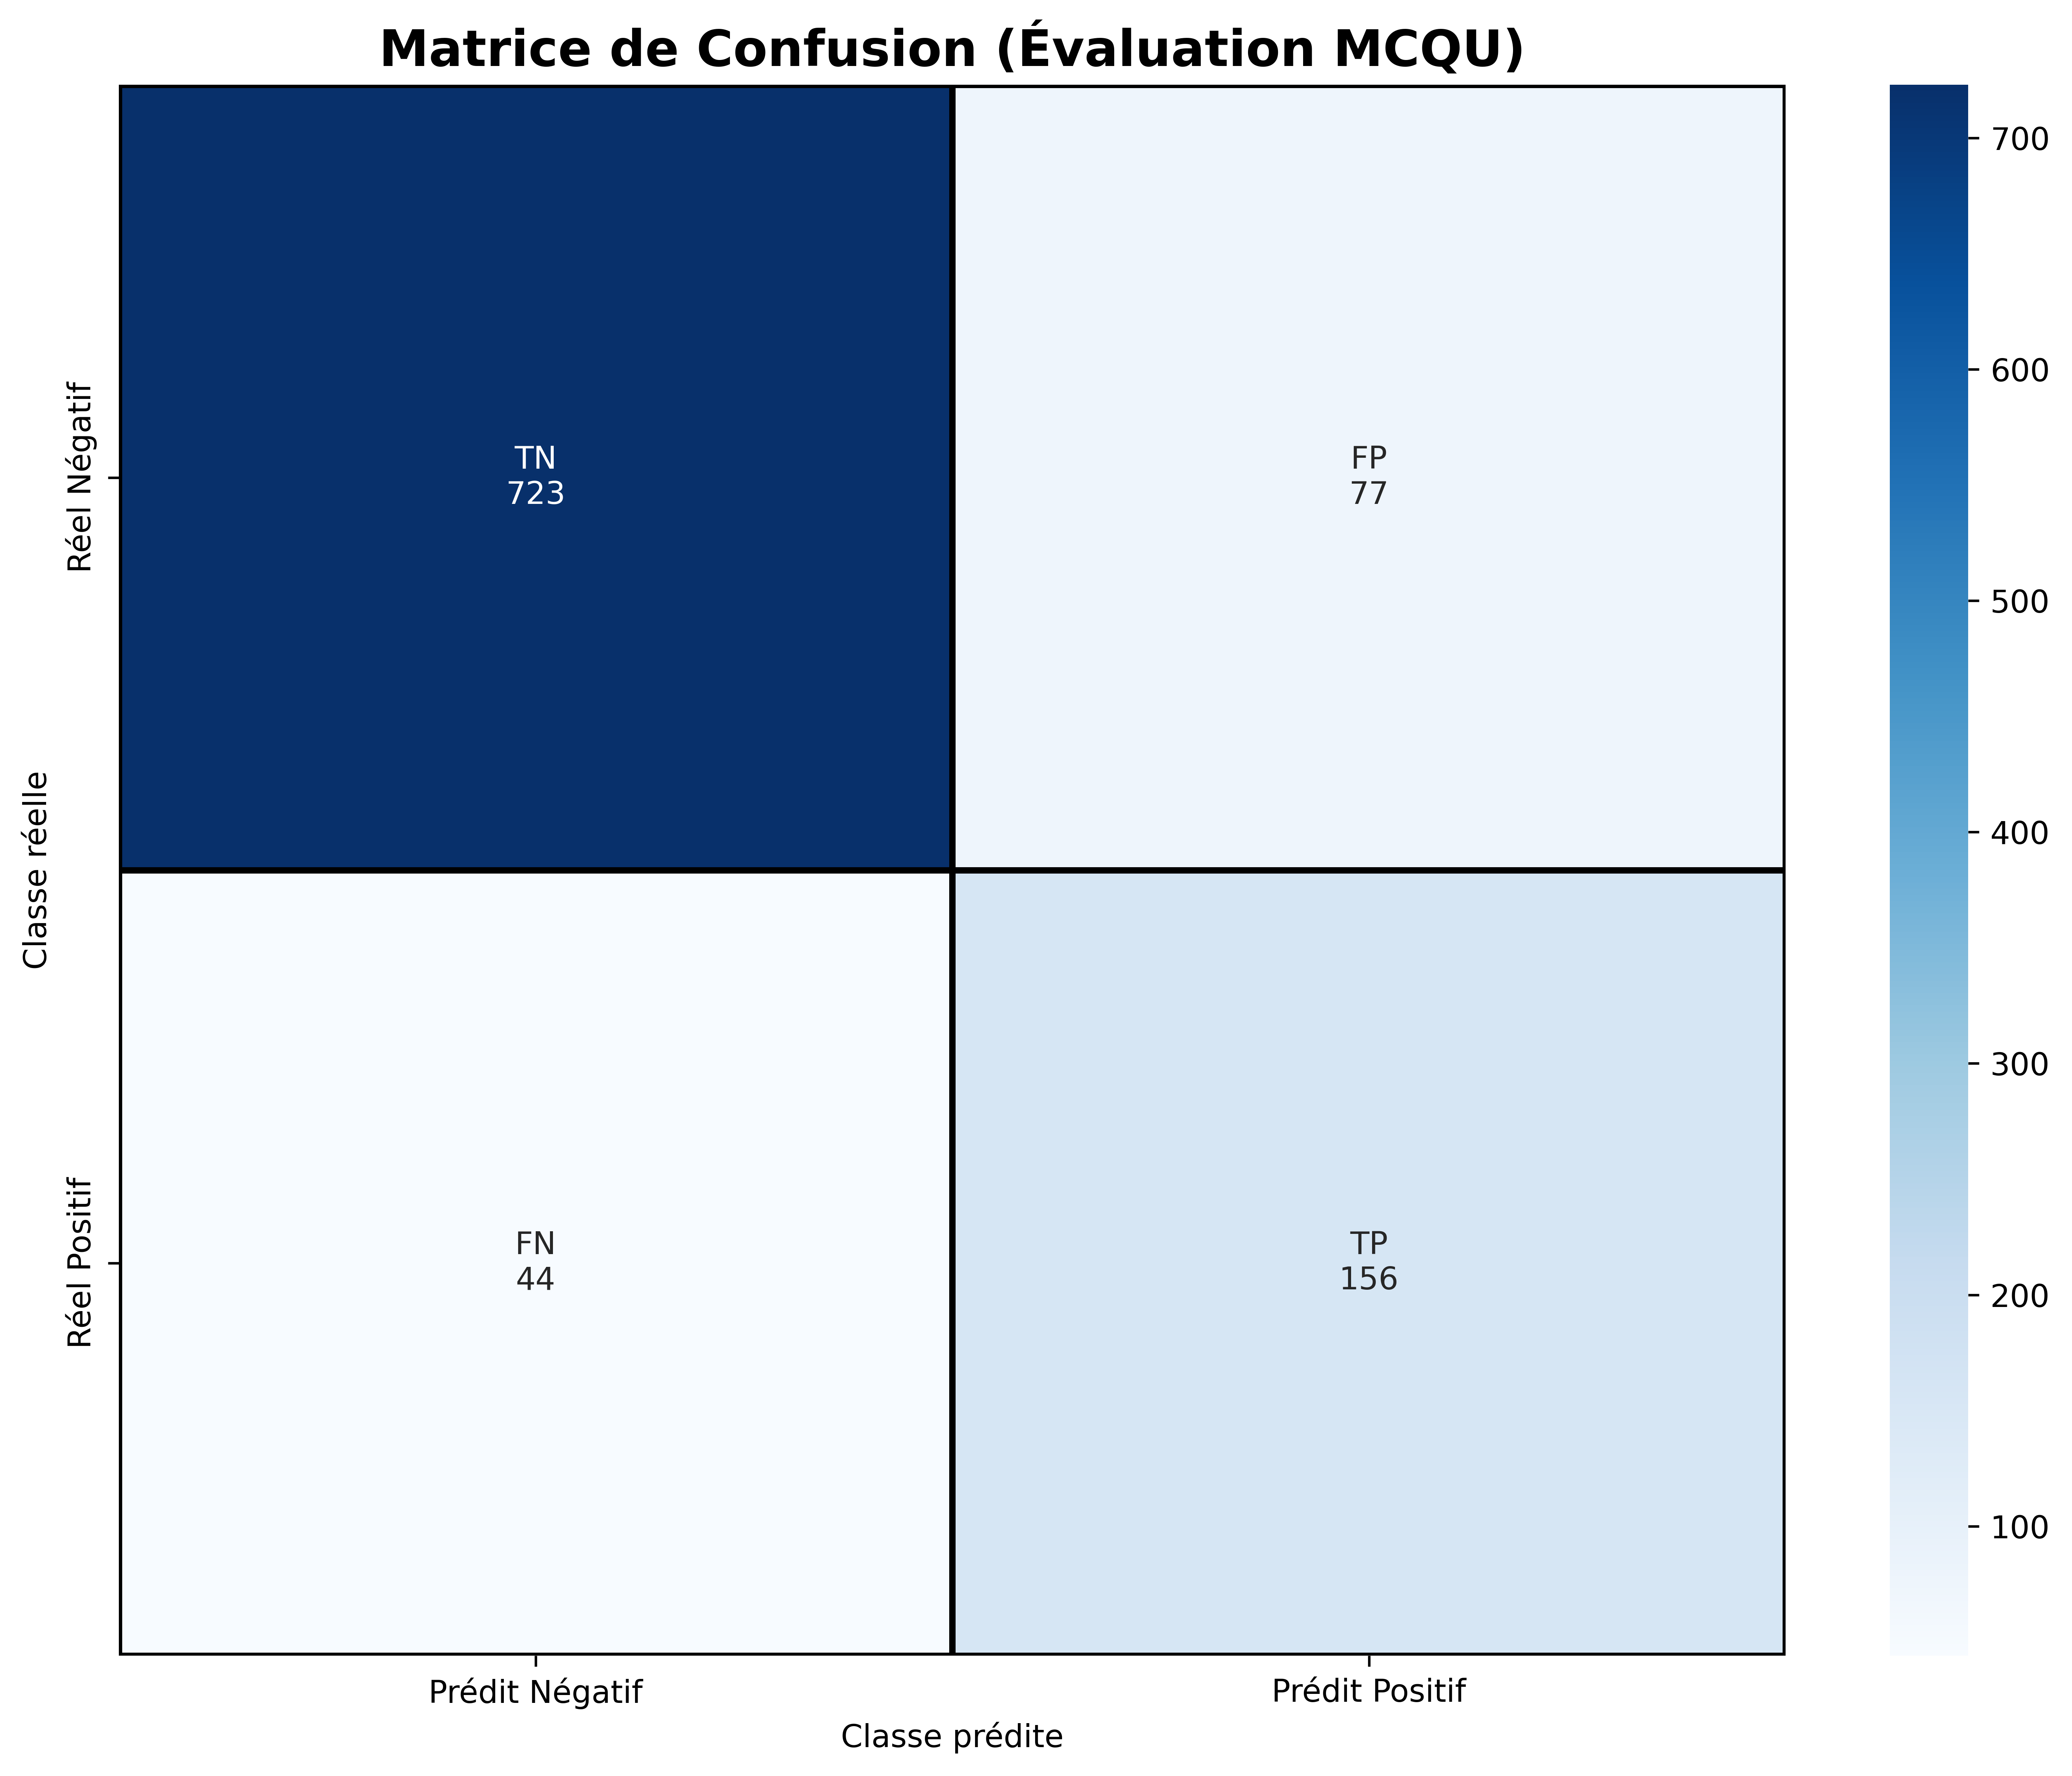

Data behind this chart, as committed beside it:
Mesure, Valeur
Accuracy, 0.879
Precision, 0.6695
Recall, 0.78
F1-score, 0.7206
Specificity, 0.9038
TP, 156.0
TN, 723.0
FP, 77.0
FN, 44.0
